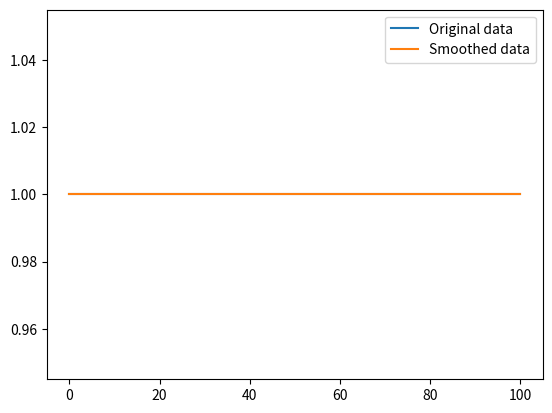

This chart was generated by the following Python code:
import numpy as np

def kernel_smooth(data, kernel, window):
    n = len(data)
    smoothed_data = np.array([np.zeros(4) for _ in range(n)])
    for i in range(n):
        numerator = np.zeros(4)
        denominator = 0
        for j in range(max(0,i-window),min(n,i+window)):
            if i == j: continue
            numerator += data[j]*kernel(data[i],data[j], 1)
            denominator += kernel(data[i],data[j], 1)
        smoothed_data[i] = numerator/denominator
    return smoothed_data

import matplotlib.pyplot as plt

# Generate some example data
x = np.linspace(0, 100, 100)
y = np.array([[1,1,1,1] for _ in range(25)])

# Define the Gaussian kernel
def gaussian_kernel(x, x_, sigma):
    return np.exp(-(x - x_)**2/(2 * sigma**2))

# Smooth the data using the Gaussian kernel
smoothed_y = kernel_smooth(y, gaussian_kernel, 3)

# Plot the original data and the smoothed data
plt.plot(x, y.flatten(), label='Original data')
plt.plot(x, smoothed_y.flatten(), label='Smoothed data')
plt.legend()
plt.savefig("fig.pdf")


##os objetivos deste projeto eram este plano de trabalho foi este
## foram feitas 2 contribuiçoes -> frame work para analise da robustez de fm
## alteraçoes a clstm

## mais informaçoes podem ser encontradas nos artigos em anexo

## Tentar fazer o artigo antes de julho 
